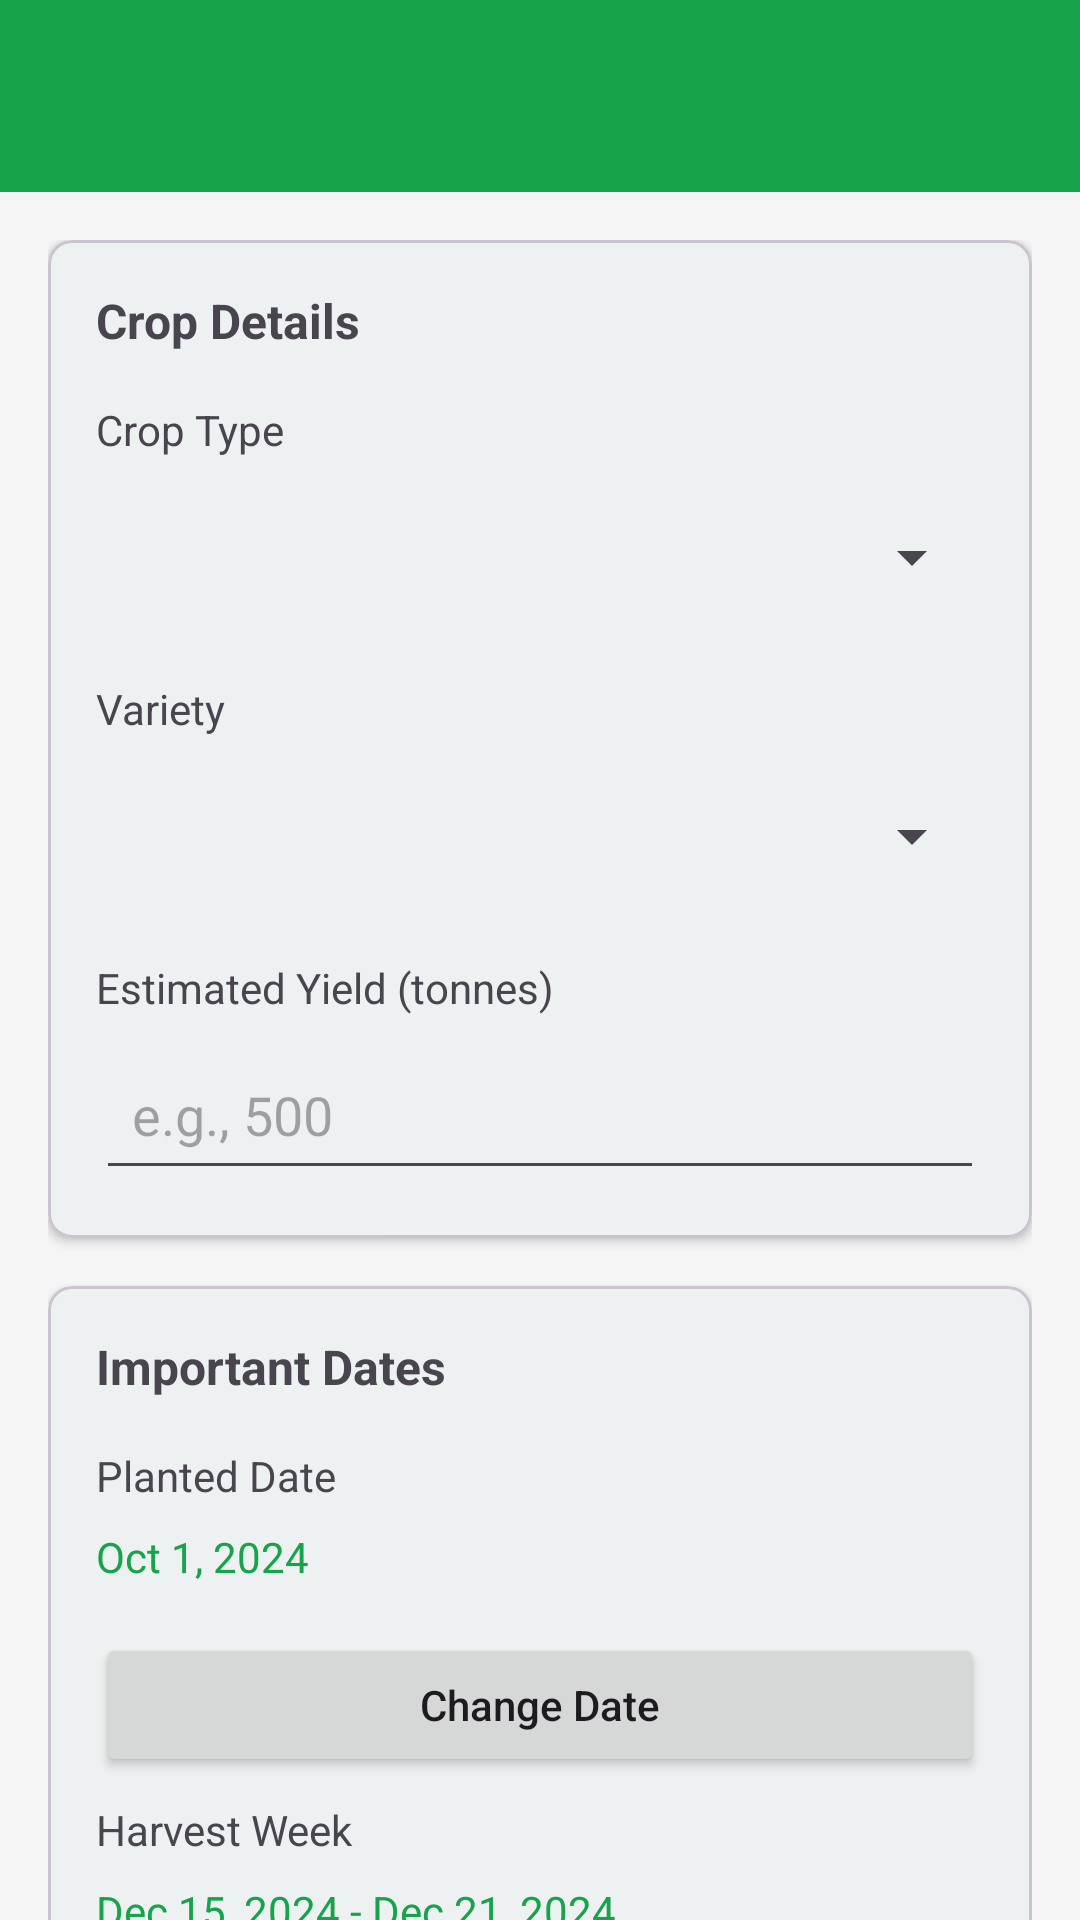

Produce the Android XML layout that renders to this screen, including the resource entries it uses.
<!-- AndroidManifest.xml: application theme Theme.PineAForm -->
<!-- res/layout/activity_edit_harvest.xml -->
<?xml version="1.0" encoding="utf-8"?>
<androidx.coordinatorlayout.widget.CoordinatorLayout
    xmlns:android="http://schemas.android.com/apk/res/android"
    xmlns:app="http://schemas.android.com/apk/res-auto"
    android:layout_width="match_parent"
    android:layout_height="match_parent"
    android:background="#F5F5F5">

    
    <com.google.android.material.appbar.AppBarLayout
        android:layout_width="match_parent"
        android:layout_height="wrap_content"
        android:theme="@style/ThemeOverlay.AppCompat.Dark.ActionBar">

        <androidx.appcompat.widget.Toolbar
            android:id="@+id/toolbar"
            android:layout_width="match_parent"
            android:layout_height="?attr/actionBarSize"
            android:background="?attr/colorPrimary"
            app:popupTheme="@style/ThemeOverlay.AppCompat.Light" />

    </com.google.android.material.appbar.AppBarLayout>

    
    <androidx.core.widget.NestedScrollView
        android:layout_width="match_parent"
        android:layout_height="match_parent"
        app:layout_behavior="@string/appbar_scrolling_view_behavior">

        <LinearLayout
            android:layout_width="match_parent"
            android:layout_height="wrap_content"
            android:orientation="vertical"
            android:padding="16dp">

            
            <com.google.android.material.card.MaterialCardView
                android:layout_width="match_parent"
                android:layout_height="wrap_content"
                android:layout_marginBottom="16dp"
                app:cardCornerRadius="8dp"
                app:cardElevation="2dp">

                <LinearLayout
                    android:layout_width="match_parent"
                    android:layout_height="wrap_content"
                    android:orientation="vertical"
                    android:padding="16dp">

                    <TextView
                        android:layout_width="wrap_content"
                        android:layout_height="wrap_content"
                        android:text="Crop Details"
                        android:textSize="16sp"
                        android:textStyle="bold"
                        android:layout_marginBottom="16dp" />

                    <TextView
                        android:layout_width="wrap_content"
                        android:layout_height="wrap_content"
                        android:text="Crop Type"
                        android:textSize="14sp"
                        android:layout_marginBottom="8dp" />

                    <Spinner
                        android:id="@+id/spinner_crop_type"
                        android:layout_width="match_parent"
                        android:layout_height="50dp"
                        android:layout_marginBottom="16dp"
                        android:padding="12dp"/>

                    <TextView
                        android:layout_width="wrap_content"
                        android:layout_height="wrap_content"
                        android:text="Variety"
                        android:textSize="14sp"
                        android:layout_marginBottom="8dp" />

                    <Spinner
                        android:id="@+id/spinner_variety"
                        android:layout_width="match_parent"
                        android:layout_height="50dp"
                        android:layout_marginBottom="16dp"
                        android:padding="12dp"/>

                    <TextView
                        android:layout_width="wrap_content"
                        android:layout_height="wrap_content"
                        android:text="Estimated Yield (tonnes)"
                        android:textSize="14sp"
                        android:layout_marginBottom="8dp" />

                    <EditText
                        android:id="@+id/et_estimated_yield"
                        android:layout_width="match_parent"
                        android:layout_height="50dp"
                        android:hint="e.g., 500"
                        android:inputType="numberDecimal"
                        android:padding="12dp" />

                </LinearLayout>
            </com.google.android.material.card.MaterialCardView>

            
            <com.google.android.material.card.MaterialCardView
                android:layout_width="match_parent"
                android:layout_height="wrap_content"
                android:layout_marginBottom="16dp"
                app:cardCornerRadius="8dp"
                app:cardElevation="2dp">

                <LinearLayout
                    android:layout_width="match_parent"
                    android:layout_height="wrap_content"
                    android:orientation="vertical"
                    android:padding="16dp">

                    <TextView
                        android:layout_width="wrap_content"
                        android:layout_height="wrap_content"
                        android:text="Important Dates"
                        android:textSize="16sp"
                        android:textStyle="bold"
                        android:layout_marginBottom="16dp" />

                    
                    <TextView
                        android:layout_width="wrap_content"
                        android:layout_height="wrap_content"
                        android:text="Planted Date"
                        android:textSize="14sp"
                        android:layout_marginBottom="8dp" />

                    <TextView
                        android:id="@+id/tv_planted_date"
                        android:layout_width="wrap_content"
                        android:layout_height="wrap_content"
                        android:text="Oct 1, 2024"
                        android:textSize="14sp"
                        android:textColor="?attr/colorPrimary"
                        android:layout_marginBottom="16dp" />

                    <Button
                        android:id="@+id/btn_planted_date"
                        android:layout_width="match_parent"
                        android:layout_height="wrap_content"
                        android:text="Change Date"
                        android:textAllCaps="false"
                        android:layout_marginBottom="8dp" />

                    
                    <TextView
                        android:layout_width="wrap_content"
                        android:layout_height="wrap_content"
                        android:text="Harvest Week"
                        android:textSize="14sp"
                        android:layout_marginBottom="8dp" />

                    <TextView
                        android:id="@+id/tv_original_week_range"
                        android:layout_width="wrap_content"
                        android:layout_height="wrap_content"
                        android:text="Dec 15, 2024 - Dec 21, 2024"
                        android:textSize="14sp"
                        android:textColor="?attr/colorPrimary"
                        android:layout_marginBottom="8dp" />

                    <TextView
                        android:layout_width="wrap_content"
                        android:layout_height="wrap_content"
                        android:text="New Harvest Week"
                        android:textSize="14sp"
                        android:layout_marginBottom="8dp" />

                    <Spinner
                        android:id="@+id/spinner_harvest_week"
                        android:layout_width="match_parent"
                        android:layout_height="wrap_content"
                        android:spinnerMode="dropdown" />

                </LinearLayout>
            </com.google.android.material.card.MaterialCardView>

            
            <com.google.android.material.card.MaterialCardView
                android:layout_width="match_parent"
                android:layout_height="wrap_content"
                android:layout_marginBottom="16dp"
                app:cardCornerRadius="8dp"
                app:cardElevation="2dp">

                <LinearLayout
                    android:layout_width="match_parent"
                    android:layout_height="wrap_content"
                    android:orientation="vertical"
                    android:padding="16dp">

                    <TextView
                        android:layout_width="wrap_content"
                        android:layout_height="wrap_content"
                        android:text="Additional Notes (Optional)"
                        android:textSize="14sp"
                        android:layout_marginBottom="8dp" />

                    <EditText
                        android:id="@+id/et_notes"
                        android:layout_width="match_parent"
                        android:layout_height="120dp"
                        android:hint="e.g., Special fertilizer used, weather conditions, etc."
                        android:inputType="textMultiLine"
                        android:gravity="top"
                        android:padding="12dp" />

                </LinearLayout>
            </com.google.android.material.card.MaterialCardView>

            
            <ProgressBar
                android:id="@+id/progress_bar"
                android:layout_width="wrap_content"
                android:layout_height="wrap_content"
                android:layout_gravity="center"
                android:layout_margin="16dp"
                android:visibility="gone" />

            <Button
                android:id="@+id/btn_update"
                android:layout_width="match_parent"
                android:layout_height="wrap_content"
                android:text="Update Harvest Schedule"
                android:textAllCaps="false"
                android:padding="16dp" />

        </LinearLayout>
    </androidx.core.widget.NestedScrollView>

</androidx.coordinatorlayout.widget.CoordinatorLayout>
<!-- resources referenced by this layout -->
<resources>
  <style name="Theme.PineAForm" parent="Theme.Material3.Light.NoActionBar">
          <item name="colorPrimary">@color/green_primary</item>
          <item name="colorPrimaryVariant">@color/green_dark</item>
          <item name="colorOnPrimary">@color/white</item>
          <item name="colorSecondary">@color/green_light</item>
          <item name="android:statusBarColor">@color/background_green</item>
          <item name="android:windowLightStatusBar">false</item>
      </style>
  <color name="green_primary">#16A34A</color>
  <color name="green_dark">#15803D</color>
  <color name="white">#FFFFFF</color>
  <color name="green_light">#86EFAC</color>
  <color name="background_green">#059669</color>
</resources>
